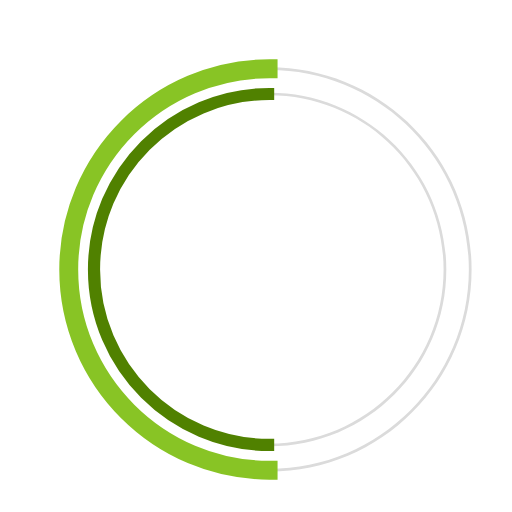
t = 0.00 s
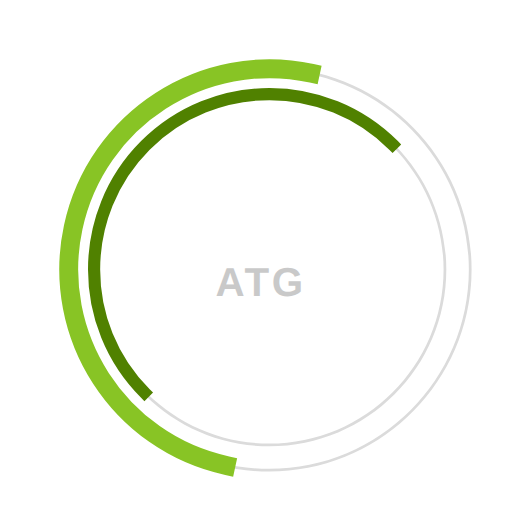
t = 0.23 s
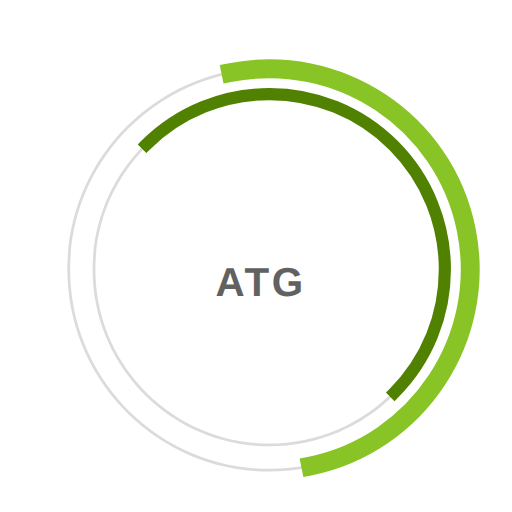
t = 0.68 s
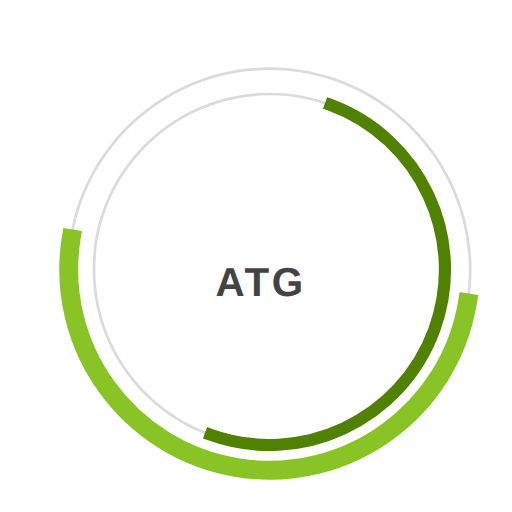
t = 1.00 s
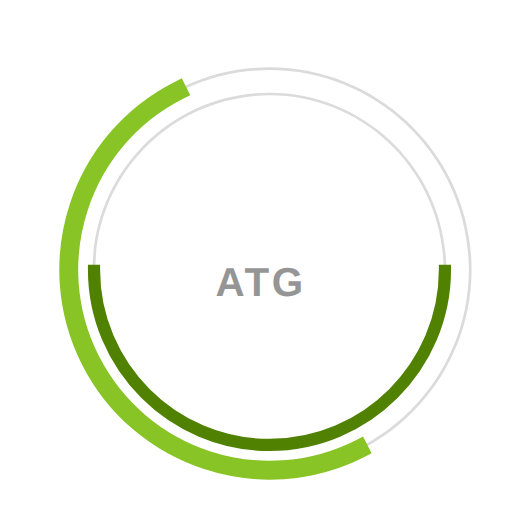
t = 1.35 s
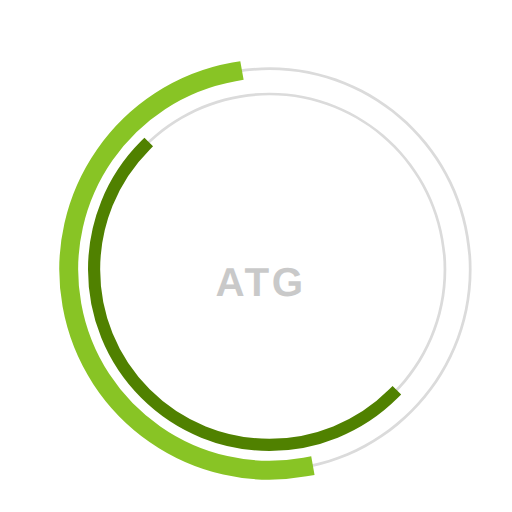
t = 1.58 s

The animated SVG that drew these frames (rendered in a browser with its animation timeline set to each time). Animation: 3 SMIL elements (animate=1,animateTransform=2); one cycle of 2.00 s, repeats indefinitely.

 <svg
  version="1.1"
  id="dc-spinner"
  xmlns="http://www.w3.org/2000/svg"
  x="10px" y="5px"
 width="150" height="150"
  viewBox="0 0 38 38"
  preserveAspectRatio="xMinYMin meet"
  >
   <text x="16" y="22" font-family="arial" font-size="3px" style="letter-spacing:0.2;font-weight: bold;text-align: center; float:center;" fill="#2d2d2d">ATG
     <animate
       attributeName="opacity"
       values="0;1;0" dur="1.8s"
       repeatCount="indefinite"/>
  </text>
  <path fill="#dbdbdb" d="M20,35c-8.271,0-15-6.729-15-15S11.729,5,20,5s15,6.729,15,15S28.271,35,20,35z M20,5.203
    C11.841,5.203,5.203,11.841,5.203,20c0,8.159,6.638,14.797,14.797,14.797S34.797,28.159,34.797,20
    C34.797,11.841,28.159,5.203,20,5.203z">
  </path>

  <path fill="#dbdbdb" d="M20,33.125c-7.237,0-13.125-5.888-13.125-13.125S12.763,6.875,20,6.875S33.125,12.763,33.125,20
    S27.237,33.125,20,33.125z M20,7.078C12.875,7.078,7.078,12.875,7.078,20c0,7.125,5.797,12.922,12.922,12.922
    S32.922,27.125,32.922,20C32.922,12.875,27.125,7.078,20,7.078z">
  </path>

  <path fill="#2AA198" stroke="#88c425" stroke-width="1.2" stroke-miterlimit="10" d="M5.203,20
			c0-8.159,6.638-14.797,14.797-14.797V5C11.729,5,5,11.729,5,20s6.729,15,15,15v-0.203C11.841,34.797,5.203,28.159,5.203,20z">
  <animateTransform
        attributeName="transform"
        type="rotate"
        from="0 20 20"
        to="360 20 20"
        calcMode="spline"
        keySplines="0.4, 0, 0.2, 1"
        keyTimes="0;1"
        dur="2s"
        repeatCount="indefinite" />
   </path>

  <path fill="#859900" stroke="#508100" stroke-width="0.7" stroke-miterlimit="10" d="M7.078,20
  c0-7.125,5.797-12.922,12.922-12.922V6.875C12.763,6.875,6.875,12.763,6.875,20S12.763,33.125,20,33.125v-0.203
  C12.875,32.922,7.078,27.125,7.078,20z">
   <animateTransform
      attributeName="transform"
      type="rotate"
      from="0 20 20"
      to="360 20 20"
      dur="1.8s"
      repeatCount="indefinite" />
    </path>
  </svg>
